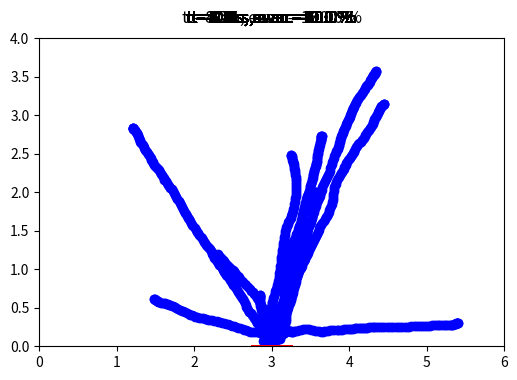

Python code for this plot: (Note: this script raises an exception after producing the figure.)
import random
import numpy as np
import matplotlib
matplotlib.use('Agg')
import matplotlib.pyplot as plt
import matplotlib.animation as animation

#sym_number = float(sys.argv[1])
sym_number = 1

# Pedestrians Description
num_pedestrians = 10
init_num_pedestrians = num_pedestrians
repulsion_radius = 0.2
repulsion_intensity = -2
noise_intensity = 0.05

# Room Description
room_length = 6
room_height = 4
door_width = 0.5
door_position = room_length / 2


# Time Discretization
time_step = 0.05
t = 0

# Initialize pedestrian positions and velocities
pedestrian_positions = []
pedestrian_velocities = []
positions = []
velocities = []
for i in range(num_pedestrians):
    x = random.uniform(repulsion_radius, room_length-repulsion_radius)
    y = random.uniform(repulsion_radius, room_height-repulsion_radius)
    pedestrian_positions.append((x, y))
    pedestrian_velocities.append((0, 0))

# Graphics 
fig,axs = plt.subplots(figsize=(6,4))
ims = []

while num_pedestrians > 0:
    completed_pedestrians = []
    for i in range(num_pedestrians):
        # Compute distance to door
        x, y = pedestrian_positions[i]
        distance_to_door = np.sqrt((x-door_position)**2 + y**2)
        
        # Check if pedestrian has reached the door
        if (y < 0.1) and (door_position - door_width/2 < x < door_position + door_width/2):
            completed_pedestrians.append(i)
            continue  # Skip this pedestrian

        # Compute desired velocity 
        des_v = 0.5
        des_x,des_y = (-np.array(pedestrian_positions[i]) + np.array((door_position,0)))/distance_to_door 

        # Compute repulsion from nearby pedestrians
        repulsion = np.array((0, 0),dtype = float)
        for j in range(num_pedestrians):
            if j != i:
                dx, dy = -np.array(pedestrian_positions[j]) + np.array(pedestrian_positions[i])
                distance = np.sqrt(dx**2 + dy**2)
                if distance < repulsion_radius:
                    repulsion += -repulsion_intensity * (repulsion_radius - distance) / distance * np.array((dx, dy))
            
        # Compute repulsion from walls
        wall_repulsion = np.array((0, 0),dtype = float)
        if x < repulsion_radius:
            wall_repulsion += -repulsion_intensity*(repulsion_radius - x) / repulsion_radius * np.array((1, 0))
        elif x > room_length - repulsion_radius:
            wall_repulsion += -repulsion_intensity*(repulsion_radius - (room_length - x)) / repulsion_radius * np.array((-1, 0))
        if y < repulsion_radius and (x > door_position + door_width/2 or x < door_position - door_width/2) :
            wall_repulsion += -repulsion_intensity*(repulsion_radius - y) / repulsion_radius * np.array((0, 1))
        elif y > room_height - repulsion_radius:
            wall_repulsion += -repulsion_intensity*(repulsion_radius - (room_height - y)) / repulsion_radius * np.array((0, -1))

        # Compute current velocity with random perturbation and repulsion
        vx, vy = pedestrian_velocities[i]
        current_velocity = (vx + random.uniform(-noise_intensity, noise_intensity), vy + random.uniform(-noise_intensity, noise_intensity)) + repulsion + wall_repulsion 

        # Compute acceleration towards desired velocity
        ax = (des_x*des_v - current_velocity[0]) / 0.5
        ay = (des_y*des_v - current_velocity[1]) / 0.5

        # Update position and velocity
        x += current_velocity[0] * time_step + 0.5 * ax * time_step**2
        y += current_velocity[1] * time_step + 0.5 * ay * time_step**2
        pedestrian_positions[i] = (x, y)
        pedestrian_velocities[i] = (current_velocity[0] + ax * time_step,
                                    current_velocity[1] + ay * time_step)

    # Remove completed pedestrians
    completed_pedestrians.reverse()
    for out in completed_pedestrians:
        pedestrian_positions.pop(out)
        pedestrian_velocities.pop(out)
        num_pedestrians -= 1 
        
    scat_x = [pedestrian_positions[i][0] for i in range(num_pedestrians)]
    scat_y = [pedestrian_positions[i][1] for i in range(num_pedestrians)]
    scat = axs.scatter(scat_x,scat_y,color = 'blue',animated=True)
    axs.plot([door_position-door_width/2, door_position + door_width/2],
            [0, 0], 'r-', linewidth=2)
    axs.set_xlim([0,room_length])
    axs.set_ylim([0,room_height])
    print_time = '{:.1f}'.format(t)
    print_fraction = '{:.1f}'.format(100.-100*num_pedestrians/init_num_pedestrians)
    title = 't = '+ print_time +' s, evac = '+print_fraction+' %'
    print(title + 10*' ',end = '\r')
    title = axs.text(0.5,1.05,title,size=plt.rcParams["axes.titlesize"],ha="center",transform=axs.transAxes)
    ims.append([scat,title]) 
    positions.append(np.array([pedestrian_positions[i] for i in range(num_pedestrians)]))
    velocities.append(np.array([pedestrian_velocities[i] for i in range(num_pedestrians)]))
    t+= time_step

positions = np.array(positions,dtype = object)
velocities = np.array(velocities,dtype = object)
name = 'ped='+str(init_num_pedestrians)+'_noise='+str(noise_intensity)+'_tstep'+str(time_step)+'_'+str(int(sys_number))
np.save('data_abm_evac/pos_'+name, positions)
np.save('data_abm_evac/vel_'+name,velocities)
ani = animation.ArtistAnimation(fig, ims, interval=50, blit=True)
ani.save('../gifs_abm_evac/sim_'+name+'.gif', writer='pillow')
